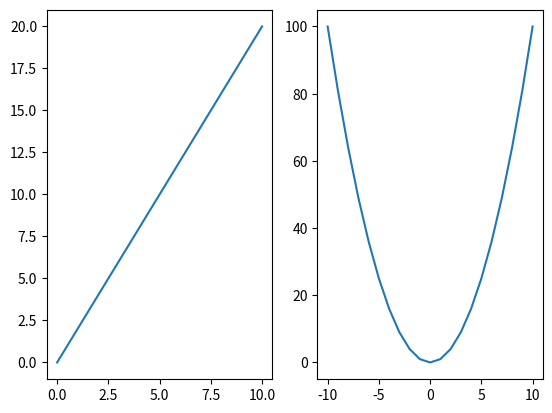
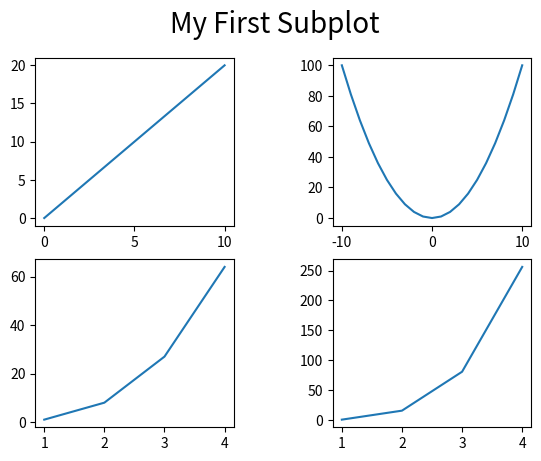

The script that saved these images, in order:
import matplotlib.pyplot as plt
import numpy as np

a = np.arange(0,11)
b = a * 2

x = np.arange(-10,11)
y = x ** 2

c = np.arange(1,5)
d = c ** 3

p = np.arange(1,5)
q = p ** 4

fig,axes = plt.subplots(ncols=2)
axes[0].plot(a,b)
axes[1].plot(x,y)
# plt.show()


fig1,axes1 = plt.subplots(nrows=2,ncols=2,dpi=250)
axes1[0][0].plot(a,b)
axes1[0][1].plot(x,y)
axes1[1][0].plot(c,d)
axes1[1][1].plot(p,q)
plt.subplots_adjust(wspace=0.5)
fig1.suptitle("My First Subplot",fontsize = 20)
# plt.show()

fig1.savefig("MyFirstSubplots_Matplotlib.jpg",bbox_inches="tight")